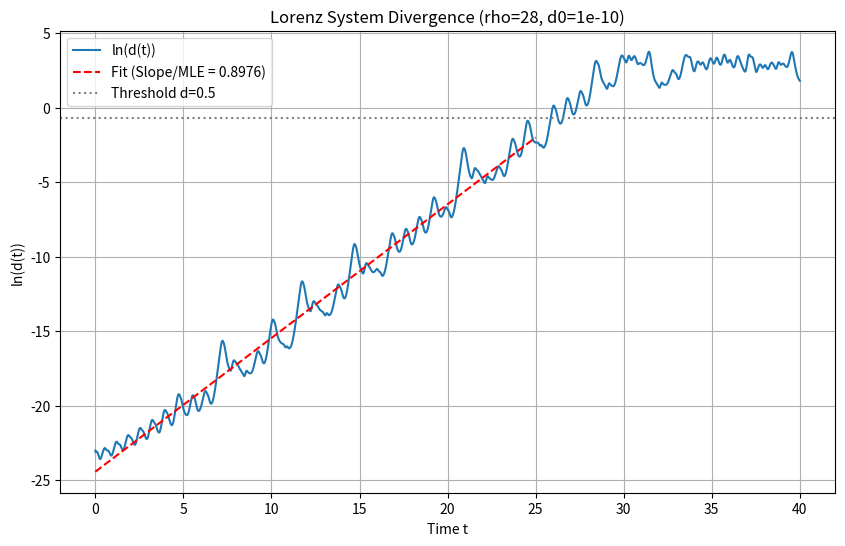

This chart was generated by the following Python code: (Note: this script raises an exception after producing the figure.)
import numpy as np
import matplotlib.pyplot as plt
from scipy.integrate import solve_ivp
from scipy.stats import linregress
import json
import os

# Lorenz system parameters
sigma = 10.0
beta = 8.0 / 3.0
rho = 28.0

def lorenz(t, state):
    x, y, z = state
    dxdt = sigma * (y - x)
    dydt = x * (rho - z) - y
    dzdt = x * y - beta * z
    return [dxdt, dydt, dzdt]

# Initial conditions
# Start with a point on the attractor to avoid transients
start_point = [1.0, 1.0, 1.0]
# Integrate for a while to get onto the attractor
sol_pre = solve_ivp(lorenz, (0, 100), start_point, method='RK45', t_eval=np.linspace(0, 100, 10000))
initial_state1 = sol_pre.y[:, -1]

# Perturbed initial state
d0 = 1e-10
initial_state2 = initial_state1 + np.array([d0, 0, 0])

# Integration time for divergence
T_max = 40
t_eval = np.linspace(0, T_max, 10000)

# Solve for both trajectories
# Use high precision
sol1 = solve_ivp(lorenz, (0, T_max), initial_state1, method='RK45', t_eval=t_eval, rtol=1e-12, atol=1e-14)
sol2 = solve_ivp(lorenz, (0, T_max), initial_state2, method='RK45', t_eval=t_eval, rtol=1e-12, atol=1e-14)

# Calculate Euclidean distance
dist = np.sqrt(np.sum((sol1.y - sol2.y)**2, axis=0))

# Avoid log(0) if any
dist = np.where(dist < 1e-16, 1e-16, dist)
log_dist = np.log(dist)

# Determine the linear region (where distance grows exponentially before saturation)
# As requested: distance d < 0.5
# Also we need to make sure we are in the growth phase. 
# For Lorenz at rho=28, MLE is approx 0.9.
# With d0=1e-10, it reaches 0.5 at roughly t = ln(0.5/1e-10)/0.9 approx 22 / 0.9 approx 24.
mask = (dist < 0.5) & (sol1.t < 25)
t_fit = sol1.t[mask]
y_fit = log_dist[mask]

if len(t_fit) > 10:
    slope, intercept, r_value, p_value, std_err = linregress(t_fit, y_fit)
    mle_estimated = slope
else:
    mle_estimated = 0.0
    r_value = 0.0
    intercept = 0.0

# Plotting
plt.figure(figsize=(10, 6))
plt.plot(sol1.t, log_dist, label='ln(d(t))')
if len(t_fit) > 10:
    plt.plot(t_fit, intercept + slope * t_fit, 'r--', label=f'Fit (Slope/MLE = {mle_estimated:.4f})')
plt.axhline(y=np.log(0.5), color='gray', linestyle=':', label='Threshold d=0.5')
plt.xlabel('Time t')
plt.ylabel('ln(d(t))')
# Using a simpler title to avoid LaTeX parsing errors in the environment
plt.title('Lorenz System Divergence (rho=28, d0=1e-10)')
plt.legend()
plt.grid(True)
plt.savefig('/workspace/output/divergence_plot.png')
plt.close()

# Save result
result = {
    "metric": "MLE",
    "score": float(mle_estimated),
    "model": "Lorenz System (Numerical ODE)",
    "details": f"rho=28, sigma=10, beta=8/3, d0=1e-10, fit range d < 0.5, R-squared={r_value**2:.4f}"
}

with open('/workspace/output/best_score.json', 'w') as f:
    json.dump(result, f)

print(f"Estimated MLE: {mle_estimated:.4f}")
print(f"R-squared: {r_value**2:.4f}")
